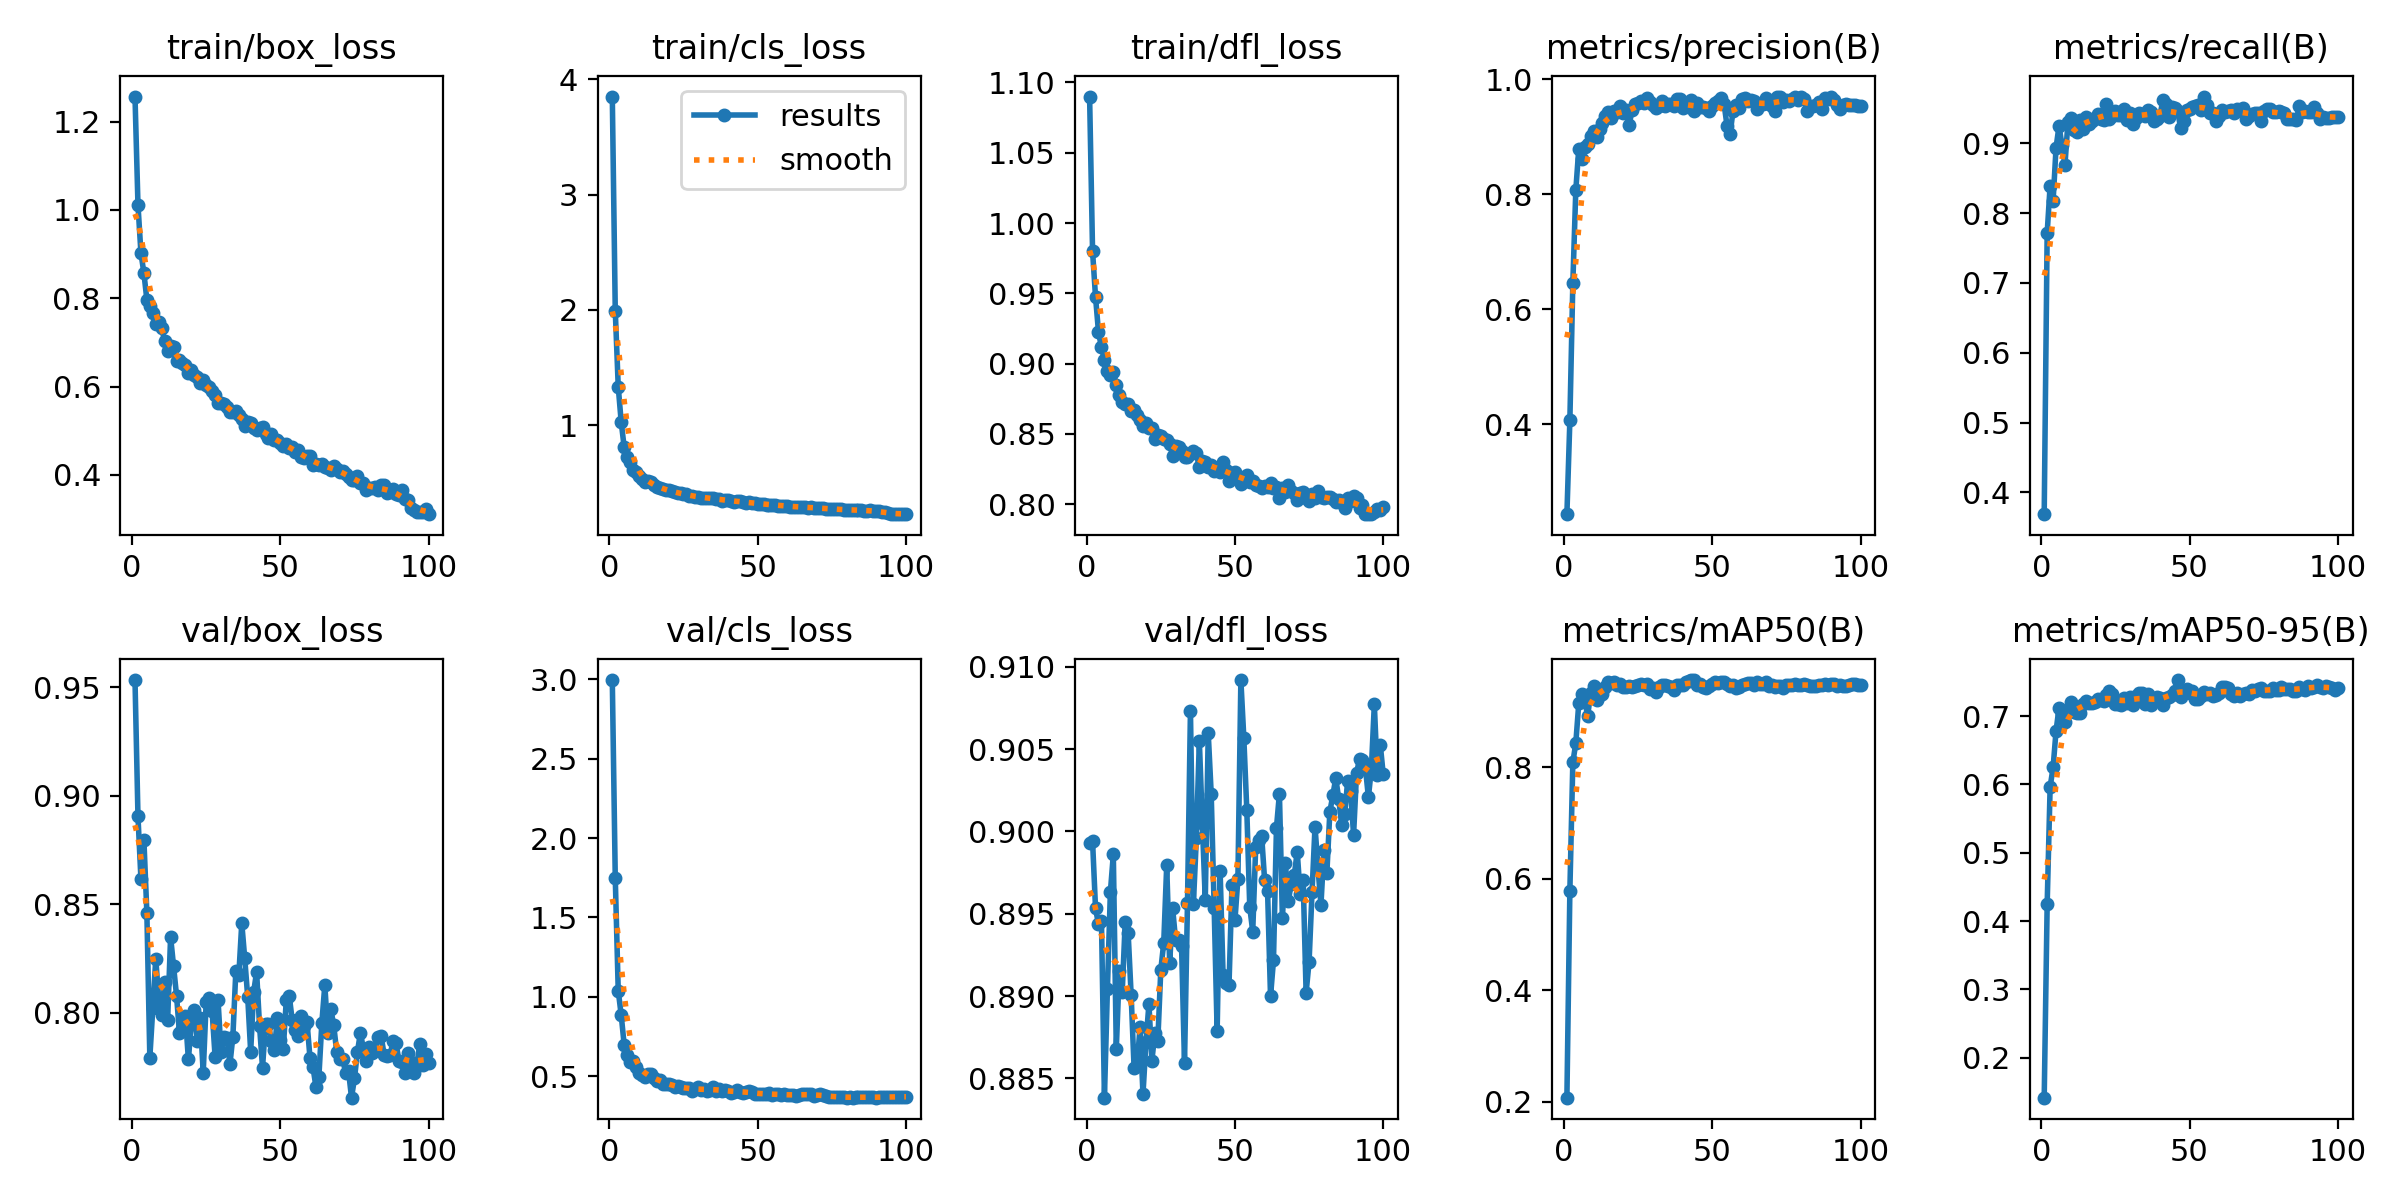

The table this chart was drawn from, first rows:
epoch, time, train/box_loss, train/cls_loss, train/dfl_loss, metrics/precision(B), metrics/recall(B), metrics/mAP50(B), metrics/mAP50-95(B), val/box_loss, val/cls_loss, val/dfl_loss, lr/pg0, lr/pg1, lr/pg2
1, 125.9, 1.257, 3.852, 1.09, 0.2431, 0.3688, 0.2075, 0.1413, 0.9533, 2.996, 0.8993, 0.0001001, 0.0001001, 0.0001001
2, 244.7, 1.012, 1.992, 0.9798, 0.4063, 0.7712, 0.5782, 0.4247, 0.8905, 1.749, 0.8994, 0.0002023, 0.0002023, 0.0002023
3, 361.9, 0.9027, 1.333, 0.9474, 0.6451, 0.8393, 0.8085, 0.5964, 0.8616, 1.038, 0.8953, 0.0003025, 0.0003025, 0.0003025
4, 480.8, 0.8571, 1.026, 0.9224, 0.8067, 0.8174, 0.843, 0.6249, 0.8796, 0.8845, 0.8944, 0.0004006, 0.0004006, 0.0004006
5, 602.9, 0.7965, 0.808, 0.9116, 0.8786, 0.8936, 0.9142, 0.6786, 0.8459, 0.6978, 0.8945, 0.0004005, 0.0004005, 0.0004005
6, 725.8, 0.7831, 0.7193, 0.9026, 0.8618, 0.9248, 0.9313, 0.7123, 0.7793, 0.6348, 0.8838, 0.0003964, 0.0003964, 0.0003964
7, 845.6, 0.7673, 0.6748, 0.8944, 0.8813, 0.8969, 0.9204, 0.7029, 0.8019, 0.5873, 0.8904, 0.0003922, 0.0003922, 0.0003922
8, 967, 0.7409, 0.6136, 0.892, 0.888, 0.869, 0.892, 0.691, 0.8248, 0.5935, 0.8963, 0.0003881, 0.0003881, 0.0003881
9, 1088, 0.7461, 0.593, 0.8943, 0.901, 0.93, 0.9325, 0.7087, 0.8061, 0.5576, 0.8986, 0.000384, 0.000384, 0.000384
10, 1211, 0.7332, 0.5575, 0.8848, 0.9106, 0.9354, 0.9458, 0.7208, 0.7991, 0.521, 0.8868, 0.0003798, 0.0003798, 0.0003798
11, 1333, 0.7021, 0.5319, 0.8777, 0.8992, 0.9189, 0.9214, 0.7056, 0.8139, 0.5063, 0.8915, 0.0003757, 0.0003757, 0.0003757
12, 1455, 0.6797, 0.5062, 0.8728, 0.914, 0.9161, 0.9286, 0.7053, 0.7966, 0.4953, 0.8902, 0.0003716, 0.0003716, 0.0003716
13, 1578, 0.6924, 0.5132, 0.871, 0.9242, 0.9327, 0.9317, 0.7047, 0.8348, 0.5109, 0.8945, 0.0003675, 0.0003675, 0.0003675
14, 1697, 0.6891, 0.5014, 0.8712, 0.9357, 0.9204, 0.9429, 0.7178, 0.8215, 0.5108, 0.8938, 0.0003633, 0.0003633, 0.0003633
15, 1818, 0.6589, 0.4796, 0.8661, 0.9424, 0.9369, 0.9525, 0.7223, 0.8078, 0.4906, 0.8901, 0.0003592, 0.0003592, 0.0003592
16, 1940, 0.6612, 0.4585, 0.8668, 0.9328, 0.9273, 0.9513, 0.7193, 0.7904, 0.4696, 0.8856, 0.0003551, 0.0003551, 0.0003551
17, 2063, 0.654, 0.4509, 0.8637, 0.9443, 0.932, 0.9522, 0.7196, 0.7922, 0.4774, 0.8857, 0.0003509, 0.0003509, 0.0003509
18, 2186, 0.6486, 0.4435, 0.8599, 0.9421, 0.9353, 0.9476, 0.7212, 0.7983, 0.4526, 0.8881, 0.0003468, 0.0003468, 0.0003468
19, 2309, 0.6313, 0.4332, 0.8558, 0.9528, 0.9424, 0.9497, 0.7248, 0.7783, 0.4474, 0.884, 0.0003427, 0.0003427, 0.0003427
20, 2431, 0.6373, 0.4333, 0.858, 0.9419, 0.9346, 0.9445, 0.7241, 0.7951, 0.4488, 0.8872, 0.0003386, 0.0003386, 0.0003386
21, 2552, 0.626, 0.4226, 0.8542, 0.9468, 0.9325, 0.944, 0.7228, 0.8011, 0.4453, 0.8895, 0.0003344, 0.0003344, 0.0003344
22, 2674, 0.622, 0.4202, 0.8542, 0.9207, 0.9557, 0.9462, 0.7315, 0.7867, 0.4303, 0.8861, 0.0003303, 0.0003303, 0.0003303
23, 2797, 0.6081, 0.4055, 0.8466, 0.9467, 0.9346, 0.9437, 0.7374, 0.7973, 0.4345, 0.8878, 0.0003262, 0.0003262, 0.0003262
24, 2919, 0.6149, 0.4069, 0.8491, 0.9567, 0.9394, 0.945, 0.7318, 0.7721, 0.4291, 0.8873, 0.000322, 0.000322, 0.000322
25, 3040, 0.6034, 0.4019, 0.8483, 0.9586, 0.9457, 0.9473, 0.7177, 0.805, 0.4244, 0.8916, 0.0003179, 0.0003179, 0.0003179
26, 3157, 0.598, 0.3982, 0.8464, 0.9613, 0.9401, 0.949, 0.7173, 0.8068, 0.4229, 0.8932, 0.0003138, 0.0003138, 0.0003138
27, 3273, 0.5892, 0.386, 0.8458, 0.9594, 0.9403, 0.9476, 0.716, 0.8006, 0.4215, 0.8979, 0.0003097, 0.0003097, 0.0003097
28, 3387, 0.5804, 0.3846, 0.8428, 0.9666, 0.9492, 0.9499, 0.7266, 0.7797, 0.4062, 0.892, 0.0003055, 0.0003055, 0.0003055
29, 3501, 0.5628, 0.3714, 0.8346, 0.9601, 0.933, 0.9401, 0.7186, 0.8057, 0.417, 0.8953, 0.0003014, 0.0003014, 0.0003014
30, 3615, 0.5628, 0.3778, 0.8413, 0.9547, 0.9438, 0.9413, 0.7277, 0.7817, 0.4285, 0.8934, 0.0002973, 0.0002973, 0.0002973
31, 3732, 0.5605, 0.3703, 0.8404, 0.9504, 0.9272, 0.9353, 0.7162, 0.7886, 0.4119, 0.8934, 0.0002932, 0.0002932, 0.0002932
32, 3855, 0.5539, 0.3669, 0.8381, 0.9525, 0.9365, 0.9443, 0.7292, 0.7881, 0.4196, 0.8931, 0.000289, 0.000289, 0.000289
33, 3968, 0.5427, 0.3635, 0.8336, 0.9622, 0.9438, 0.9476, 0.7335, 0.7761, 0.4049, 0.8859, 0.0002849, 0.0002849, 0.0002849
34, 4080, 0.5416, 0.3699, 0.8333, 0.9532, 0.9421, 0.9481, 0.7335, 0.7889, 0.4115, 0.8956, 0.0002808, 0.0002808, 0.0002808
35, 4192, 0.5457, 0.365, 0.8355, 0.9575, 0.9386, 0.9448, 0.7174, 0.8191, 0.4328, 0.9073, 0.0002766, 0.0002766, 0.0002766
36, 4305, 0.536, 0.3587, 0.8377, 0.9562, 0.9472, 0.943, 0.7322, 0.8172, 0.4039, 0.8956, 0.0002725, 0.0002725, 0.0002725
37, 4418, 0.5268, 0.3535, 0.8364, 0.9527, 0.9453, 0.9378, 0.7166, 0.8412, 0.4196, 0.8996, 0.0002684, 0.0002684, 0.0002684
38, 4530, 0.5104, 0.3419, 0.8265, 0.966, 0.9323, 0.9468, 0.7225, 0.8249, 0.4067, 0.9055, 0.0002643, 0.0002643, 0.0002643
39, 4643, 0.5193, 0.3499, 0.8308, 0.9653, 0.9351, 0.9475, 0.7281, 0.8072, 0.4146, 0.9005, 0.0002601, 0.0002601, 0.0002601
40, 4756, 0.5166, 0.3488, 0.83, 0.9506, 0.939, 0.9467, 0.7259, 0.7819, 0.4038, 0.8958, 0.000256, 0.000256, 0.000256
41, 4878, 0.5071, 0.3431, 0.8263, 0.9533, 0.9613, 0.9522, 0.7169, 0.8094, 0.3909, 0.906, 0.0002519, 0.0002519, 0.0002519
42, 4999, 0.5017, 0.3345, 0.8276, 0.9521, 0.9567, 0.955, 0.727, 0.8187, 0.4009, 0.9023, 0.0002477, 0.0002477, 0.0002477
43, 5120, 0.5057, 0.3377, 0.8234, 0.9632, 0.9376, 0.9556, 0.7274, 0.7936, 0.4134, 0.8954, 0.0002436, 0.0002436, 0.0002436
44, 5241, 0.5084, 0.3394, 0.8259, 0.9445, 0.9512, 0.9563, 0.7311, 0.7746, 0.3991, 0.8879, 0.0002395, 0.0002395, 0.0002395
45, 5362, 0.4928, 0.3289, 0.8229, 0.9577, 0.9506, 0.9466, 0.7375, 0.7949, 0.3926, 0.8976, 0.0002354, 0.0002354, 0.0002354
46, 5482, 0.4835, 0.3252, 0.8303, 0.9522, 0.946, 0.9499, 0.7529, 0.7945, 0.4012, 0.8913, 0.0002312, 0.0002312, 0.0002312
47, 5602, 0.4919, 0.3292, 0.8244, 0.9515, 0.9214, 0.943, 0.7283, 0.7868, 0.4083, 0.8908, 0.0002271, 0.0002271, 0.0002271
48, 5723, 0.4792, 0.3242, 0.8163, 0.9506, 0.9322, 0.9415, 0.7354, 0.7829, 0.398, 0.8907, 0.000223, 0.000223, 0.000223
49, 5843, 0.4789, 0.3225, 0.8221, 0.9446, 0.9479, 0.9459, 0.7403, 0.7974, 0.387, 0.8967, 0.0002188, 0.0002188, 0.0002188
50, 5964, 0.4729, 0.318, 0.8229, 0.953, 0.9492, 0.9499, 0.7346, 0.7874, 0.3841, 0.8946, 0.0002147, 0.0002147, 0.0002147
51, 6084, 0.465, 0.3163, 0.8193, 0.9587, 0.9514, 0.9524, 0.7374, 0.7834, 0.3856, 0.8971, 0.0002106, 0.0002106, 0.0002106
52, 6205, 0.4705, 0.3153, 0.8146, 0.9625, 0.9533, 0.9515, 0.7258, 0.8055, 0.3896, 0.9092, 0.0002065, 0.0002065, 0.0002065
53, 6325, 0.461, 0.3092, 0.8193, 0.9677, 0.9547, 0.952, 0.7255, 0.8078, 0.3872, 0.9057, 0.0002023, 0.0002023, 0.0002023
54, 6445, 0.4627, 0.3081, 0.8208, 0.9566, 0.9479, 0.9523, 0.7302, 0.7964, 0.3901, 0.9013, 0.0001982, 0.0001982, 0.0001982
55, 6565, 0.4528, 0.3059, 0.8155, 0.9185, 0.9667, 0.9484, 0.7361, 0.792, 0.3826, 0.8954, 0.0001941, 0.0001941, 0.0001941
56, 6685, 0.4565, 0.3086, 0.8164, 0.9041, 0.9551, 0.9458, 0.7326, 0.7894, 0.3846, 0.8939, 0.0001899, 0.0001899, 0.0001899
57, 6806, 0.4404, 0.2998, 0.8136, 0.9442, 0.9433, 0.947, 0.7342, 0.7983, 0.3839, 0.899, 0.0001858, 0.0001858, 0.0001858
58, 6926, 0.4389, 0.2996, 0.8126, 0.9552, 0.9435, 0.9425, 0.7296, 0.7938, 0.3832, 0.8995, 0.0001817, 0.0001817, 0.0001817
59, 7047, 0.442, 0.2997, 0.8116, 0.95, 0.9324, 0.943, 0.7308, 0.7954, 0.3885, 0.8998, 0.0001776, 0.0001776, 0.0001776
60, 7168, 0.4424, 0.299, 0.8127, 0.9661, 0.9383, 0.948, 0.7343, 0.7791, 0.3775, 0.8971, 0.0001734, 0.0001734, 0.0001734
... 40 more rows
